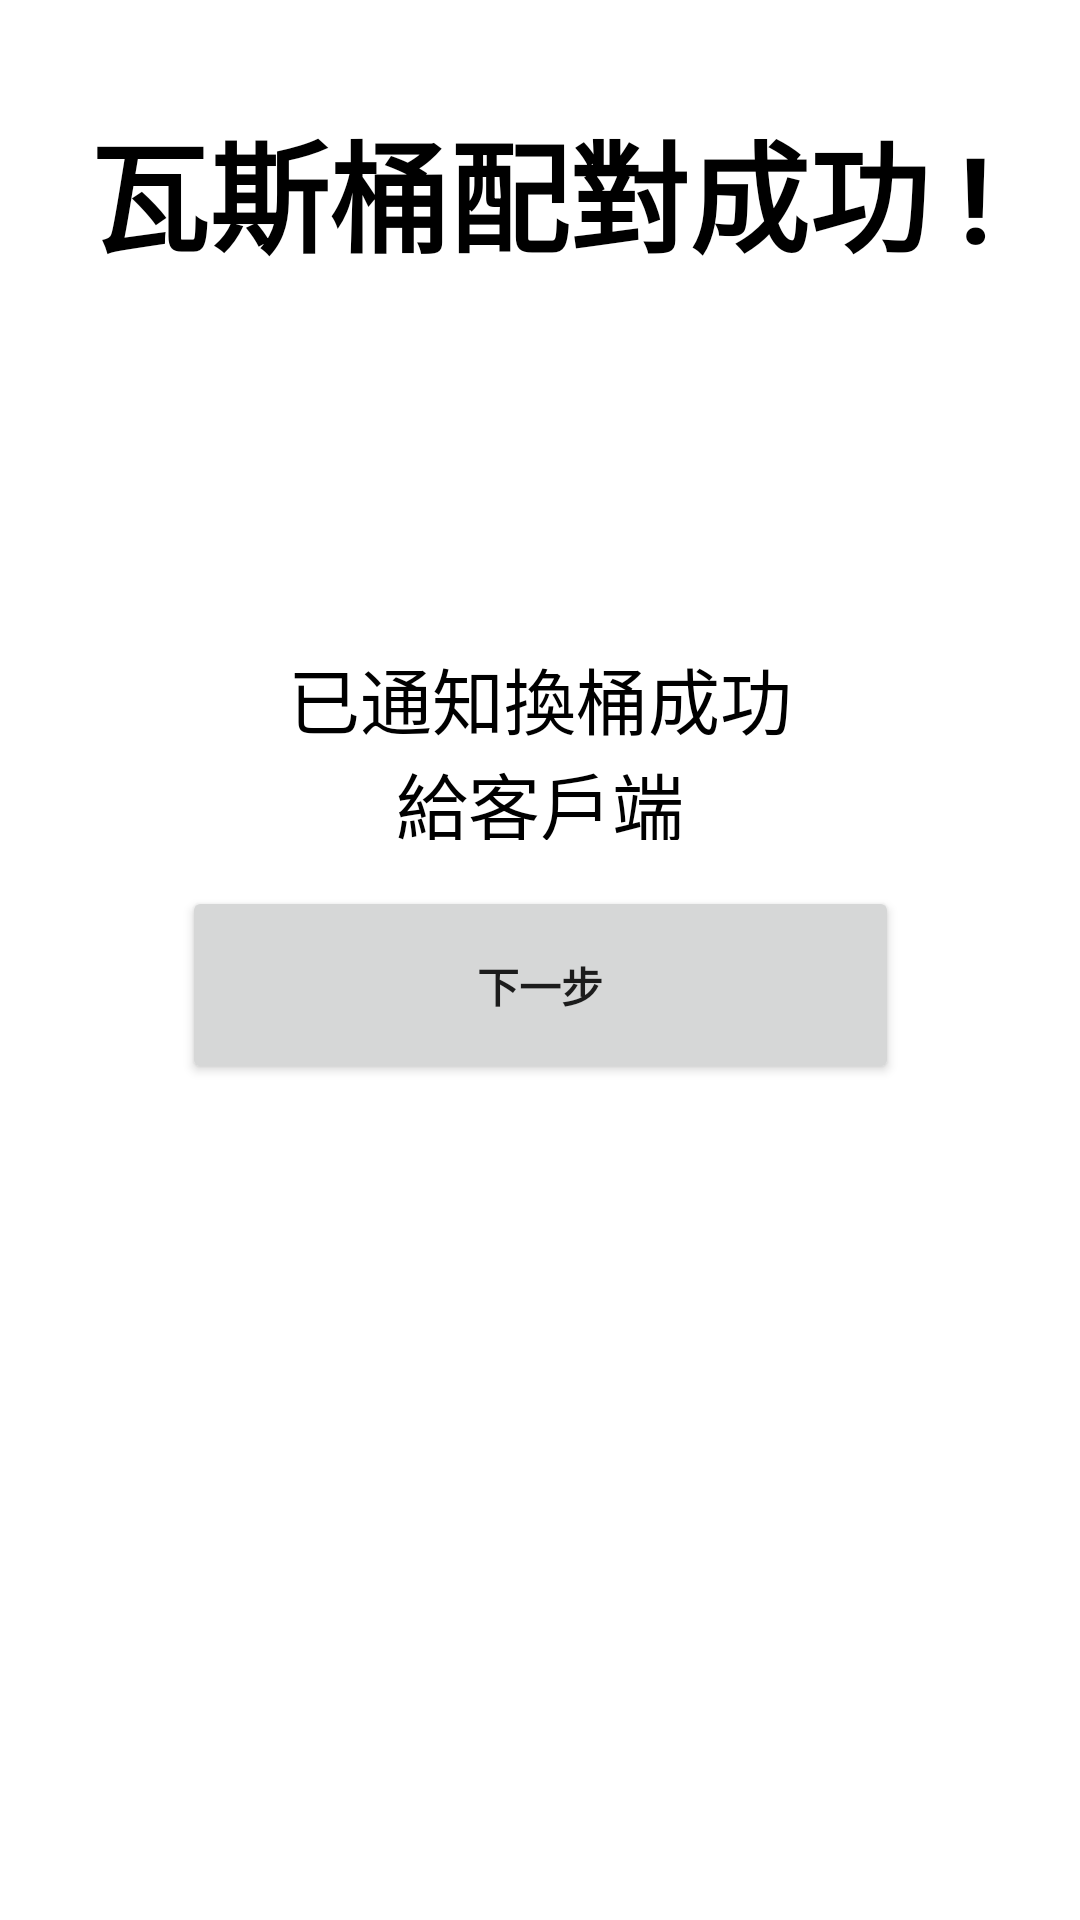

Here is an Android app screen rendered from its layout file. Give the layout XML and the strings, colors and styles it references.
<!-- AndroidManifest.xml: application theme Theme.SmartGasApp -->
<!-- res/layout/connection_scan_success.xml -->
<?xml version="1.0" encoding="utf-8"?>
<androidx.constraintlayout.widget.ConstraintLayout xmlns:android="http://schemas.android.com/apk/res/android"
    xmlns:app="http://schemas.android.com/apk/res-auto"
    xmlns:tools="http://schemas.android.com/tools"
    android:layout_width="match_parent"
    android:layout_height="match_parent"
    android:background="@color/white">

    <ImageView
        android:id="@+id/successImageView"
        android:layout_width="80dp"
        android:layout_height="80dp"
        android:layout_marginStart="165dp"
        android:layout_marginTop="11dp"
        android:layout_marginEnd="166dp"
        android:layout_marginBottom="7dp"
        app:layout_constraintBottom_toTopOf="@+id/connectSuccessDesc"
        app:layout_constraintEnd_toEndOf="parent"
        app:layout_constraintStart_toStartOf="parent"
        app:layout_constraintTop_toBottomOf="@+id/connectSuccessTitle"
        app:srcCompat="@drawable/green_ok_icon" />

    <TextView
        android:id="@+id/connectSuccessTitle"
        android:layout_width="wrap_content"
        android:layout_height="wrap_content"
        android:layout_marginStart="55dp"
        android:layout_marginTop="29dp"
        android:layout_marginEnd="55dp"
        android:layout_marginBottom="11dp"
        android:text="瓦斯桶配對成功 !"
        android:textColor="@color/black"
        android:textSize="40sp"
        android:textStyle="bold"
        app:layout_constraintBottom_toTopOf="@+id/successImageView"
        app:layout_constraintEnd_toEndOf="parent"
        app:layout_constraintStart_toStartOf="parent"
        app:layout_constraintTop_toTopOf="parent" />

    <TextView
        android:id="@+id/connectSuccessDesc"
        android:layout_width="175dp"
        android:layout_height="65dp"
        android:layout_marginStart="118dp"
        android:layout_marginTop="2dp"
        android:layout_marginEnd="118dp"
        android:layout_marginBottom="6dp"
        android:text="已通知換桶成功給客戶端"
        android:textAlignment="center"
        android:textColor="@color/black"
        android:textSize="24sp"
        app:layout_constraintBottom_toTopOf="@+id/scanSuccessNext"
        app:layout_constraintEnd_toEndOf="parent"
        app:layout_constraintStart_toStartOf="parent"
        app:layout_constraintTop_toBottomOf="@+id/successImageView" />

    <Button
        android:id="@+id/scanSuccessNext"
        android:layout_width="239dp"
        android:layout_height="66dp"
        android:layout_marginStart="86dp"
        android:layout_marginTop="4dp"
        android:layout_marginEnd="86dp"
        android:layout_marginBottom="273dp"
        android:text="@string/next_string"
        android:textStyle="bold"
        app:layout_constraintBottom_toBottomOf="parent"
        app:layout_constraintEnd_toEndOf="parent"
        app:layout_constraintStart_toStartOf="parent"
        app:layout_constraintTop_toBottomOf="@+id/connectSuccessDesc" />
</androidx.constraintlayout.widget.ConstraintLayout>
<!-- resources referenced by this layout -->
<resources>
  <color name="black">#FF000000</color>
  <color name="white">#FFFFFFFF</color>
  <string name="next_string">下一步</string>
  <style name="Theme.SmartGasApp" parent="Theme.MaterialComponents.Light.NoActionBar">
          
          <item name="android:homeAsUpIndicator">@drawable/baseline_arrow_back_ios_24</item>
          <item name="colorPrimary">@color/main_blue</item>
          <item name="colorPrimaryVariant">@color/main_blue</item>
          <item name="colorOnPrimary">?attr/colorPrimary</item>
          
          <item name="colorSecondary">@color/dark_gray</item>
          <item name="colorSecondaryVariant">@color/mid_gray</item>
          <item name="colorOnSecondary">@color/black</item>
          
          <item name="android:statusBarColor">@color/white</item>
          
          <item name="colorOnSurface">@android:color/black</item>
  
          
          <item name="android:windowLightStatusBar">true</item>
      </style>
  <color name="main_blue">#CC3C66A7</color>
  <color name="dark_gray">#FF373737</color>
  <color name="mid_gray">#FF9A9A9A</color>
</resources>
